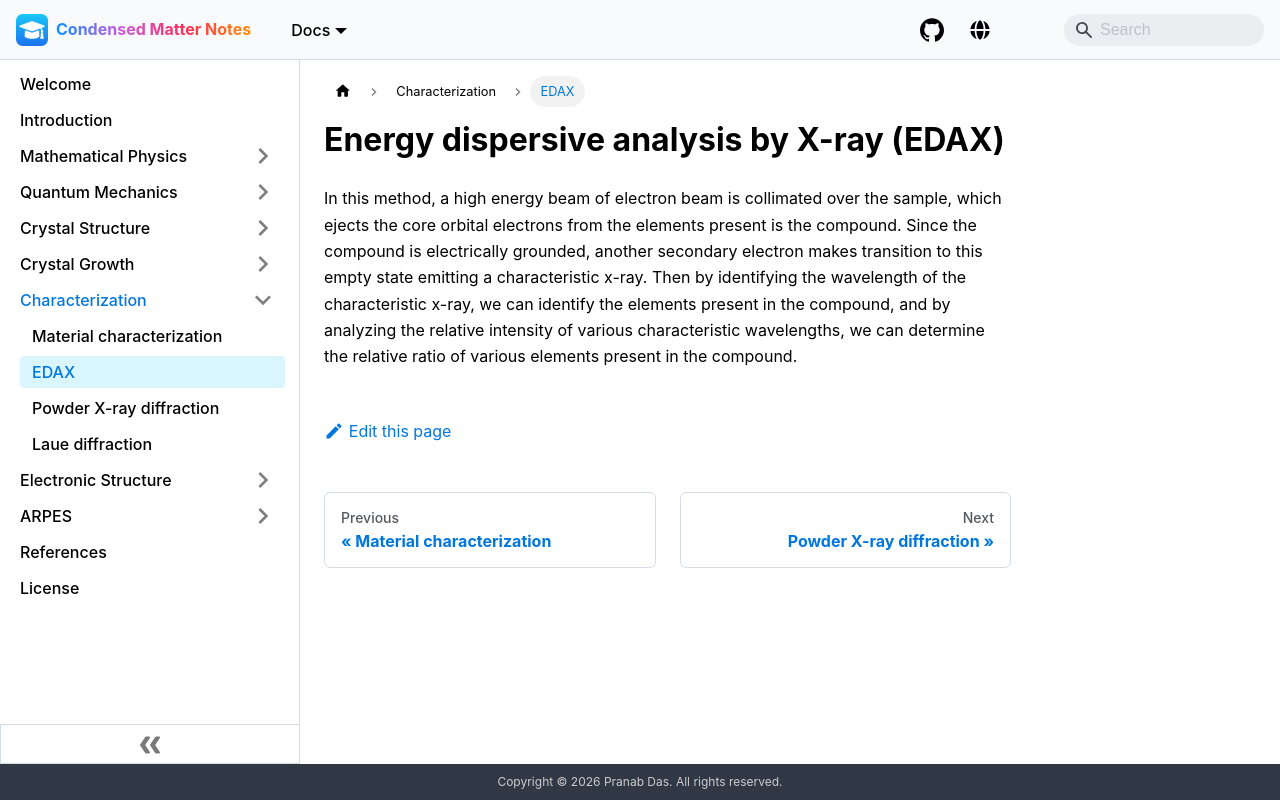

repository: pranabdas/condmat-notes · page: characterization/edax/index.html · generator: docusaurus

---
title: Energy dispersive analysis by X-ray (EDAX)
sidebar_label: EDAX
---

In this method, a high energy beam of electron beam is collimated over the
sample, which ejects the core orbital electrons from the elements present is the
compound. Since the compound is electrically grounded, another secondary
electron makes transition to this empty state emitting a characteristic x-ray.
Then by identifying the wavelength of the characteristic x-ray, we can identify
the elements present in the compound, and by analyzing the relative intensity of
various characteristic wavelengths, we can determine the relative ratio of
various elements present in the compound.
